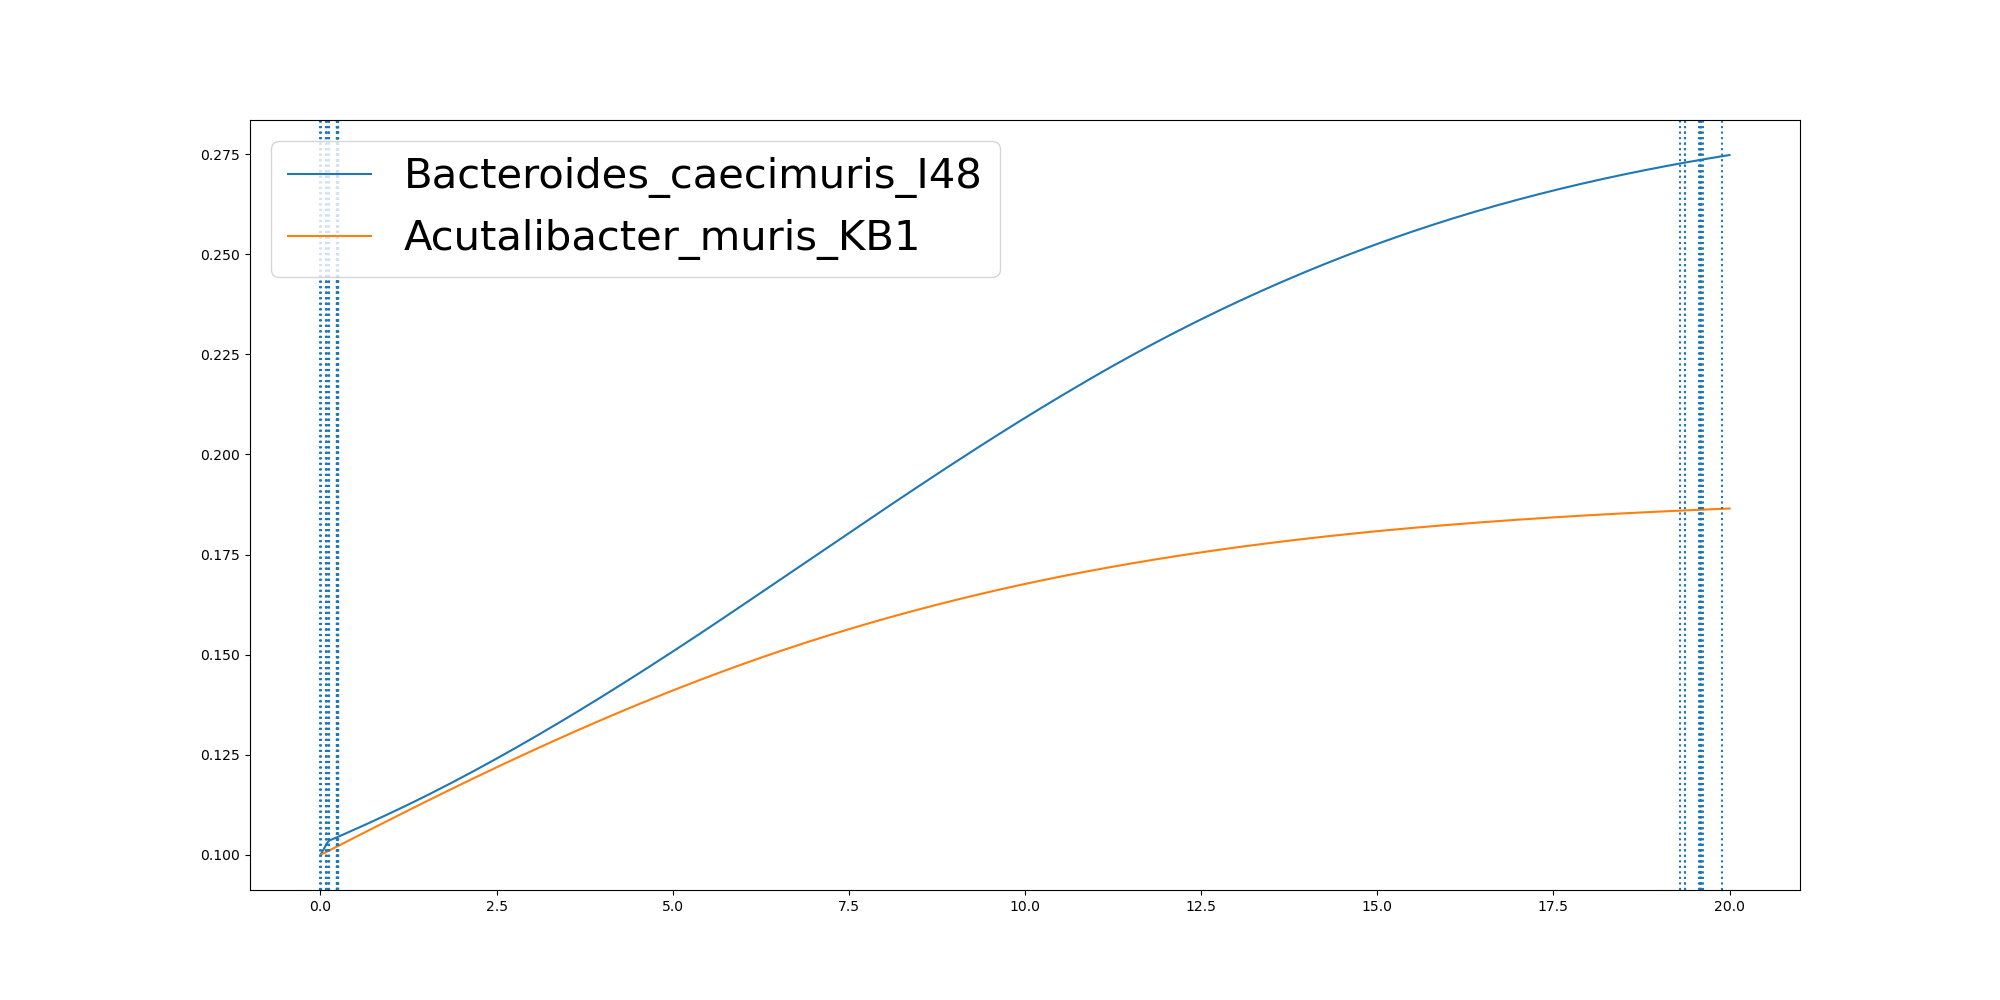

The table this chart was drawn from, first rows:
	0.0	0.0012143003389531789	0.0726619193054299	0.08209673671143951	0.09853443553446922	0.12318818933373876	0.12455681638397988	0.23014592738717154	0.23016092248892134	0.2302068432037082	0.23021090629100963	0.23757937936066467	0.23779974720270233	0.2431300390668571	0.2431357607552793	0.24313862162714397	0.2431801294285179	0.24706055242982386	0.3478873926628327	0.44871423289584156	0.5495410731288504	0.6503679133618592	0.751194753594868
Bacteroides_caecimuris_I48	0.1	0.1	0.1023	0.1026	0.1031	0.1036	0.1036	0.1044	0.1044	0.1044	0.1044	0.1045	0.1045	0.1045	0.1045	0.1045	0.1045	0.1045	0.1053	0.1061	0.1069	0.1077	0.1085
Acutalibacter_muris_KB1	0.1	0.1	0.1007	0.1007	0.1009	0.1011	0.1011	0.1021	0.1021	0.1021	0.1021	0.1021	0.1021	0.1022	0.1022	0.1022	0.1022	0.1022	0.1031	0.104	0.1049	0.1058	0.1067
